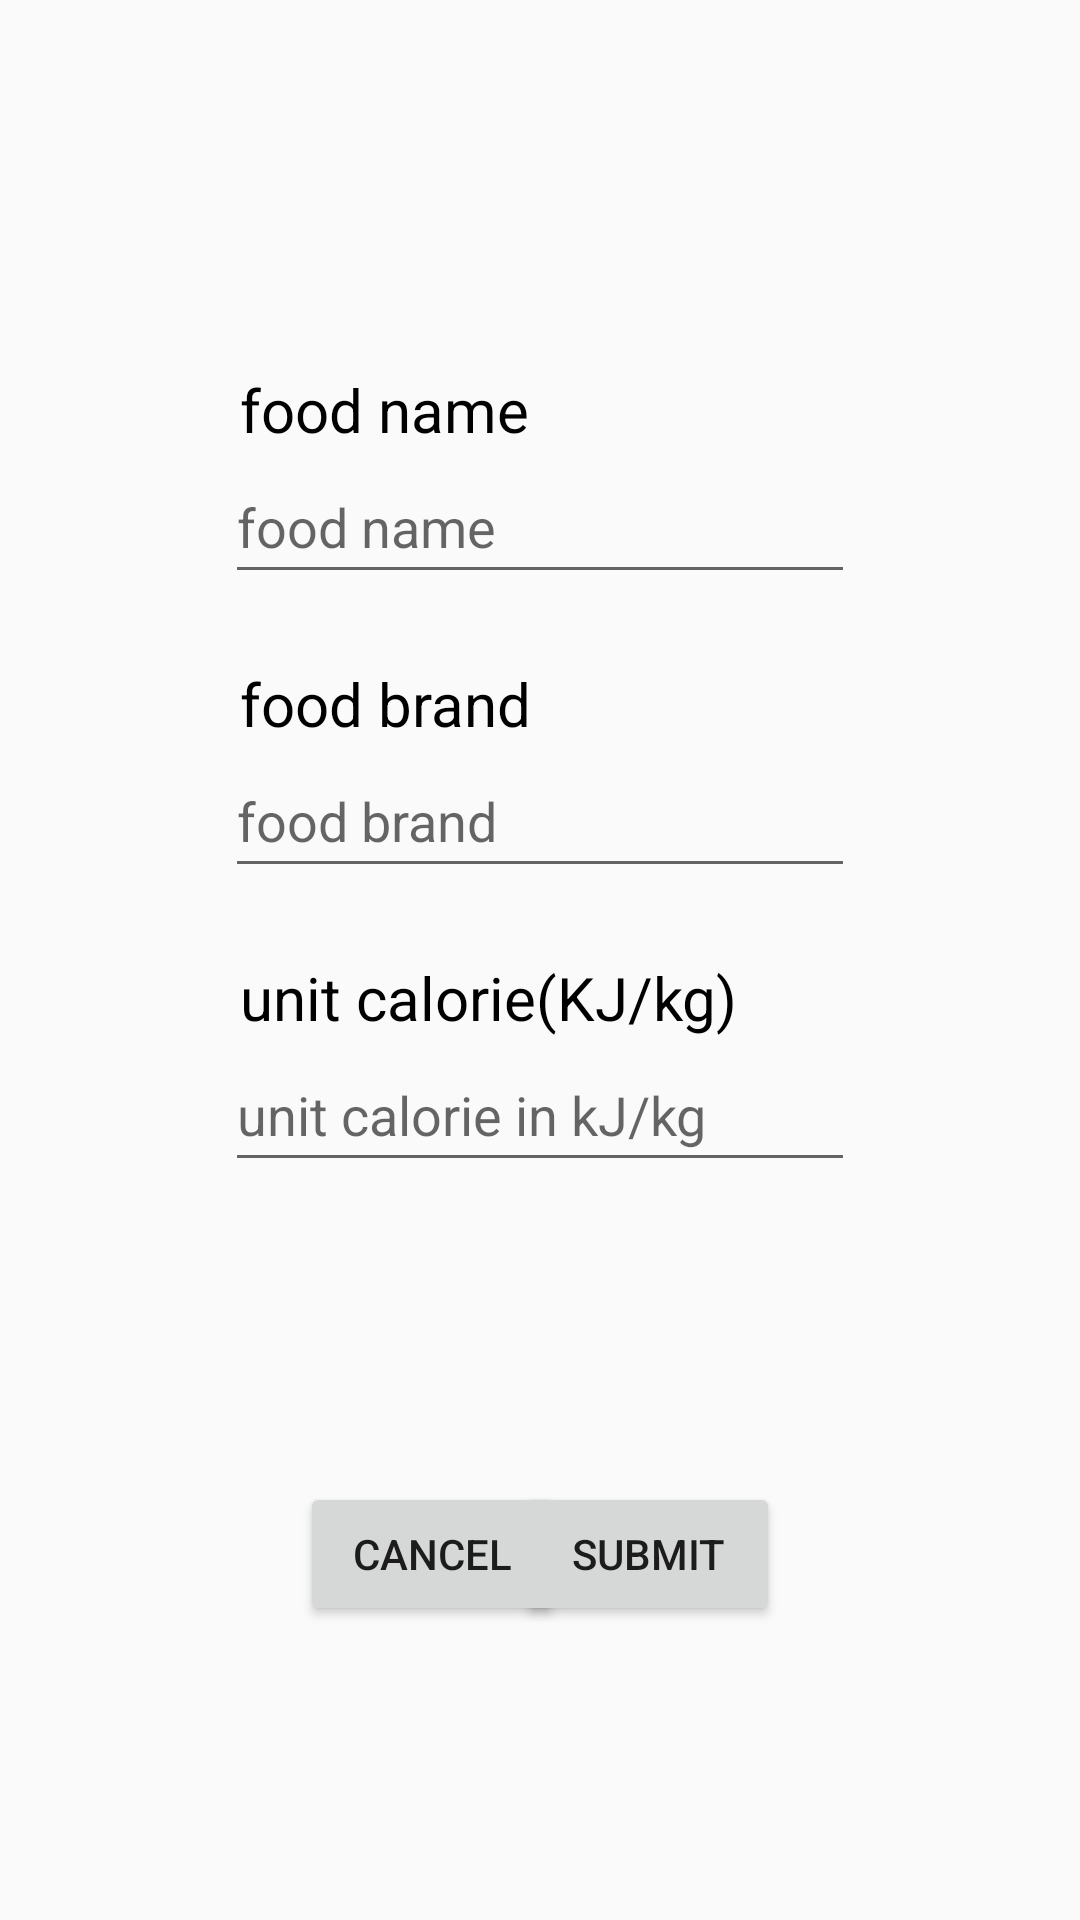

This screen was rendered from an Android layout file. Write that file and the resources it references.
<!-- AndroidManifest.xml: application theme Theme.TinyPaws -->
<!-- res/layout/fragment_food_add.xml -->
<?xml version="1.0" encoding="utf-8"?>
<androidx.constraintlayout.widget.ConstraintLayout xmlns:android="http://schemas.android.com/apk/res/android"
    xmlns:app="http://schemas.android.com/apk/res-auto"
    xmlns:tools="http://schemas.android.com/tools"
    android:id="@+id/food_add_view"
    android:layout_width="match_parent"
    android:layout_height="match_parent">

    <Button
        android:id="@+id/food_add_cancel"
        android:layout_width="wrap_content"
        android:layout_height="wrap_content"
        android:layout_marginStart="100dp"
        android:layout_marginTop="100dp"
        android:text="Cancel"
        app:layout_constraintStart_toStartOf="parent"
        app:layout_constraintTop_toBottomOf="@+id/food_add_calorie" />

    <Button
        android:id="@+id/food_add_submit"
        android:layout_width="wrap_content"
        android:layout_height="wrap_content"
        android:layout_marginEnd="100dp"
        android:text="Submit"
        app:layout_constraintEnd_toEndOf="parent"
        app:layout_constraintTop_toTopOf="@+id/food_add_cancel" />

    <EditText
        android:id="@+id/food_add_name"
        android:layout_width="wrap_content"
        android:layout_height="wrap_content"
        android:layout_marginTop="150dp"
        android:ems="10"
        android:hint="food name"
        android:inputType="text"
        android:minHeight="48dp"
        app:layout_constraintEnd_toEndOf="parent"
        app:layout_constraintStart_toStartOf="parent"
        app:layout_constraintTop_toTopOf="parent" />

    <EditText
        android:id="@+id/food_add_brand"
        android:layout_width="wrap_content"
        android:layout_height="wrap_content"
        android:layout_marginTop="50dp"
        android:ems="10"
        android:hint="food brand"
        android:inputType="text"
        android:minHeight="48dp"
        app:layout_constraintEnd_toEndOf="@+id/food_add_name"
        app:layout_constraintStart_toStartOf="@+id/food_add_name"
        app:layout_constraintTop_toBottomOf="@+id/food_add_name" />

    <EditText
        android:id="@+id/food_add_calorie"
        android:layout_width="wrap_content"
        android:layout_height="wrap_content"
        android:layout_marginTop="50dp"
        android:ems="10"
        android:hint="unit calorie in kJ/kg"
        android:inputType="number"
        android:minHeight="48dp"
        app:layout_constraintEnd_toEndOf="@+id/food_add_brand"
        app:layout_constraintStart_toStartOf="@+id/food_add_brand"
        app:layout_constraintTop_toBottomOf="@+id/food_add_brand" />

    <TextView
        android:id="@+id/food_add_id"
        android:layout_width="wrap_content"
        android:layout_height="wrap_content"
        android:text=""
        app:layout_constraintEnd_toEndOf="parent"
        app:layout_constraintTop_toTopOf="parent" />

    <TextView
        android:id="@+id/food_add_name_title"
        style="@style/detail_title"
        android:layout_width="wrap_content"
        android:layout_height="wrap_content"
        android:layout_marginStart="5dp"
        android:text="food name"
        app:layout_constraintBottom_toTopOf="@+id/food_add_name"
        app:layout_constraintStart_toStartOf="@+id/food_add_name" />

    <TextView
        android:id="@+id/food_add_brand_title"
        style="@style/detail_title"
        android:layout_width="wrap_content"
        android:layout_height="wrap_content"
        android:layout_marginStart="5dp"
        android:text="food brand"
        app:layout_constraintBottom_toTopOf="@+id/food_add_brand"
        app:layout_constraintStart_toStartOf="@+id/food_add_brand" />

    <TextView
        android:id="@+id/food_add_unit_calorie_title"
        style="@style/detail_title"
        android:layout_width="wrap_content"
        android:layout_height="wrap_content"
        android:layout_marginStart="5dp"
        android:text="unit calorie(KJ/kg)"
        app:layout_constraintBottom_toTopOf="@+id/food_add_calorie"
        app:layout_constraintStart_toStartOf="@+id/food_add_calorie" />

</androidx.constraintlayout.widget.ConstraintLayout>
<!-- resources referenced by this layout -->
<resources>
  <style name="detail_title" parent="TextAppearance.AppCompat">
          <item name="android:textColor">@color/black</item>
          <item name="android:textSize">20sp</item>
      </style>
  <style name="Theme.TinyPaws" parent="Theme.MaterialComponents.DayNight.DarkActionBar.Bridge">
          
          <item name="colorPrimary">@color/purple_500</item>
          <item name="colorPrimaryVariant">@color/purple_700</item>
          <item name="colorOnPrimary">@color/white</item>
          
          <item name="colorSecondary">@color/teal_200</item>
          <item name="colorSecondaryVariant">@color/teal_700</item>
          <item name="colorOnSecondary">@color/black</item>
          
          <item name="android:statusBarColor" tools:targetApi="l">?attr/colorPrimaryVariant</item>
          
      </style>
  <color name="black">#FF000000</color>
  <color name="purple_500">#FF6200EE</color>
  <color name="purple_700">#FF3700B3</color>
  <color name="white">#FFFFFFFF</color>
  <color name="teal_200">#FF03DAC5</color>
  <color name="teal_700">#FF018786</color>
</resources>
